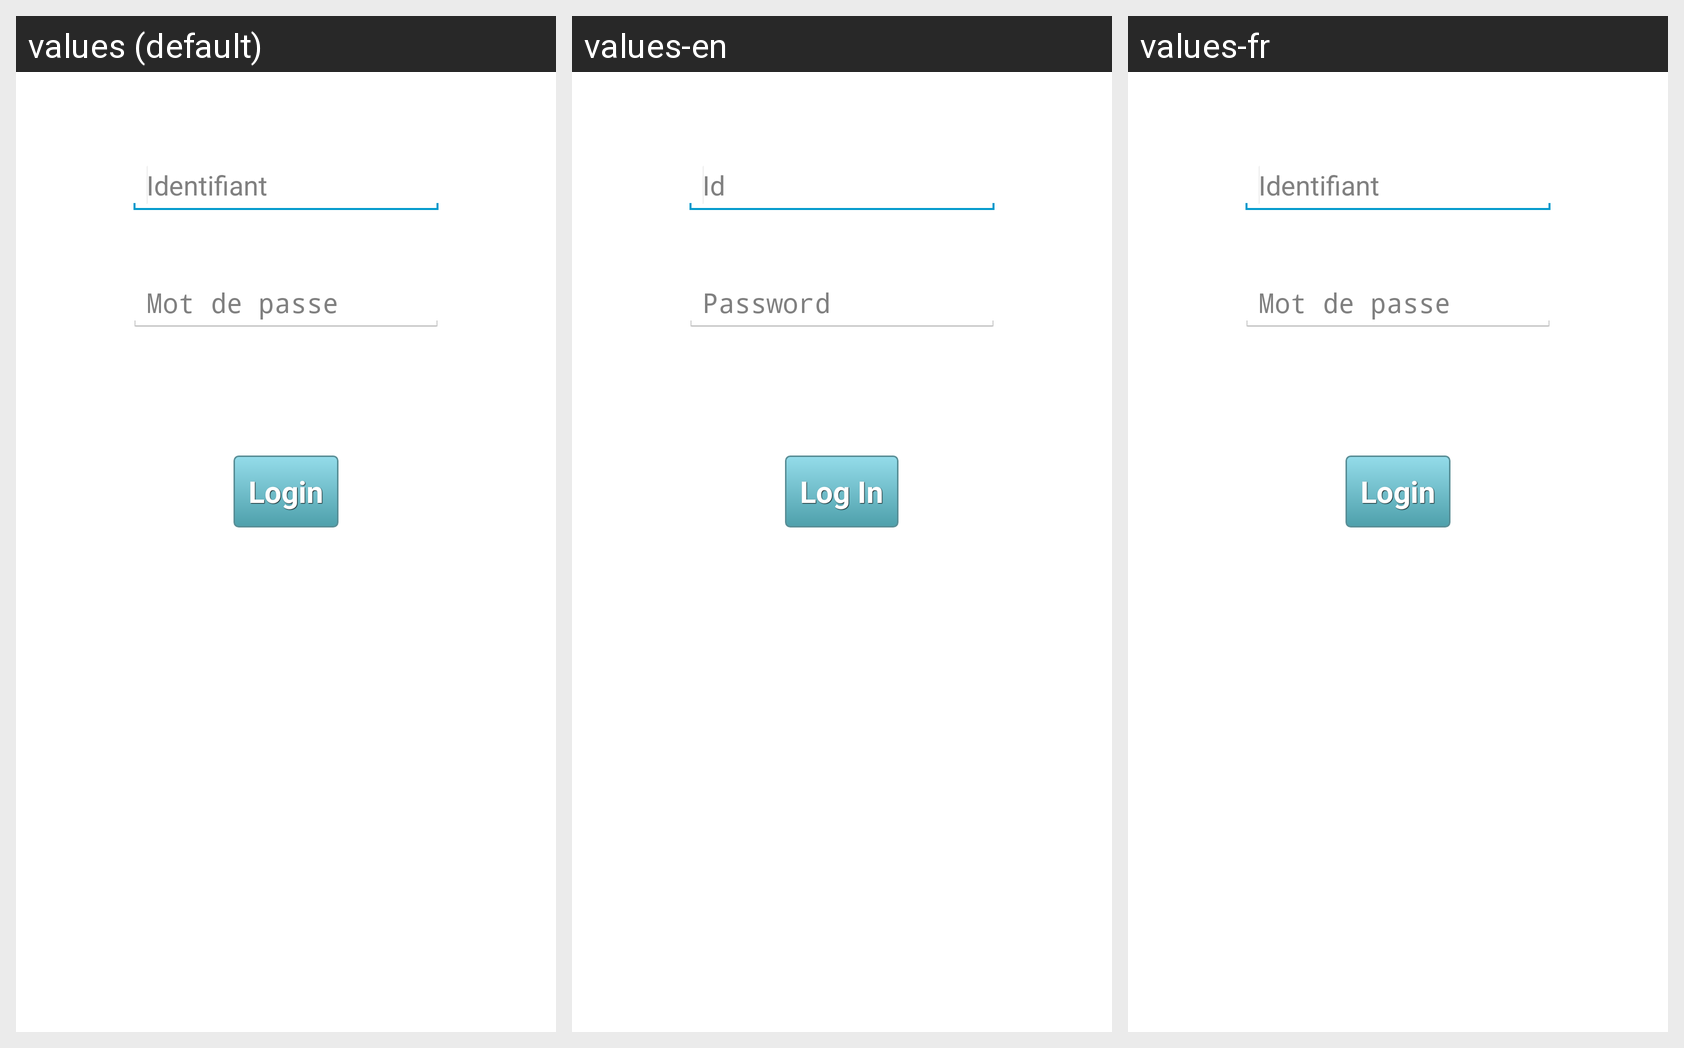

Translations of the strings shown on this Android screen, per locale in the grid:
Android screen res/layout/activity_login.xml rendered under 3 locales, left to right: values (default), values-en, values-fr. Device: Nexus 5 (rendered at 1080×1920; each locale shown at half size, 540×960, under a caption strip naming it); theme AppTheme.
Other locales in the repository, not shown: values-es, values-pt, values-zh.
Strings drawn on this screen, with the default value and each locale's value (text and hints the layout hard-codes, and strings that could not be matched under every locale, appear in the picture but are not listed):

id
  values: Identifiant
  values-en: Id
  values-fr: Identifiant  [not translated; the default value is used]

mdp
  values: Mot de passe
  values-en: Password
  values-fr: Mot de passe  [not translated; the default value is used]

login
  values: Login
  values-en: Log In
  values-fr: Login  [not translated; the default value is used]
